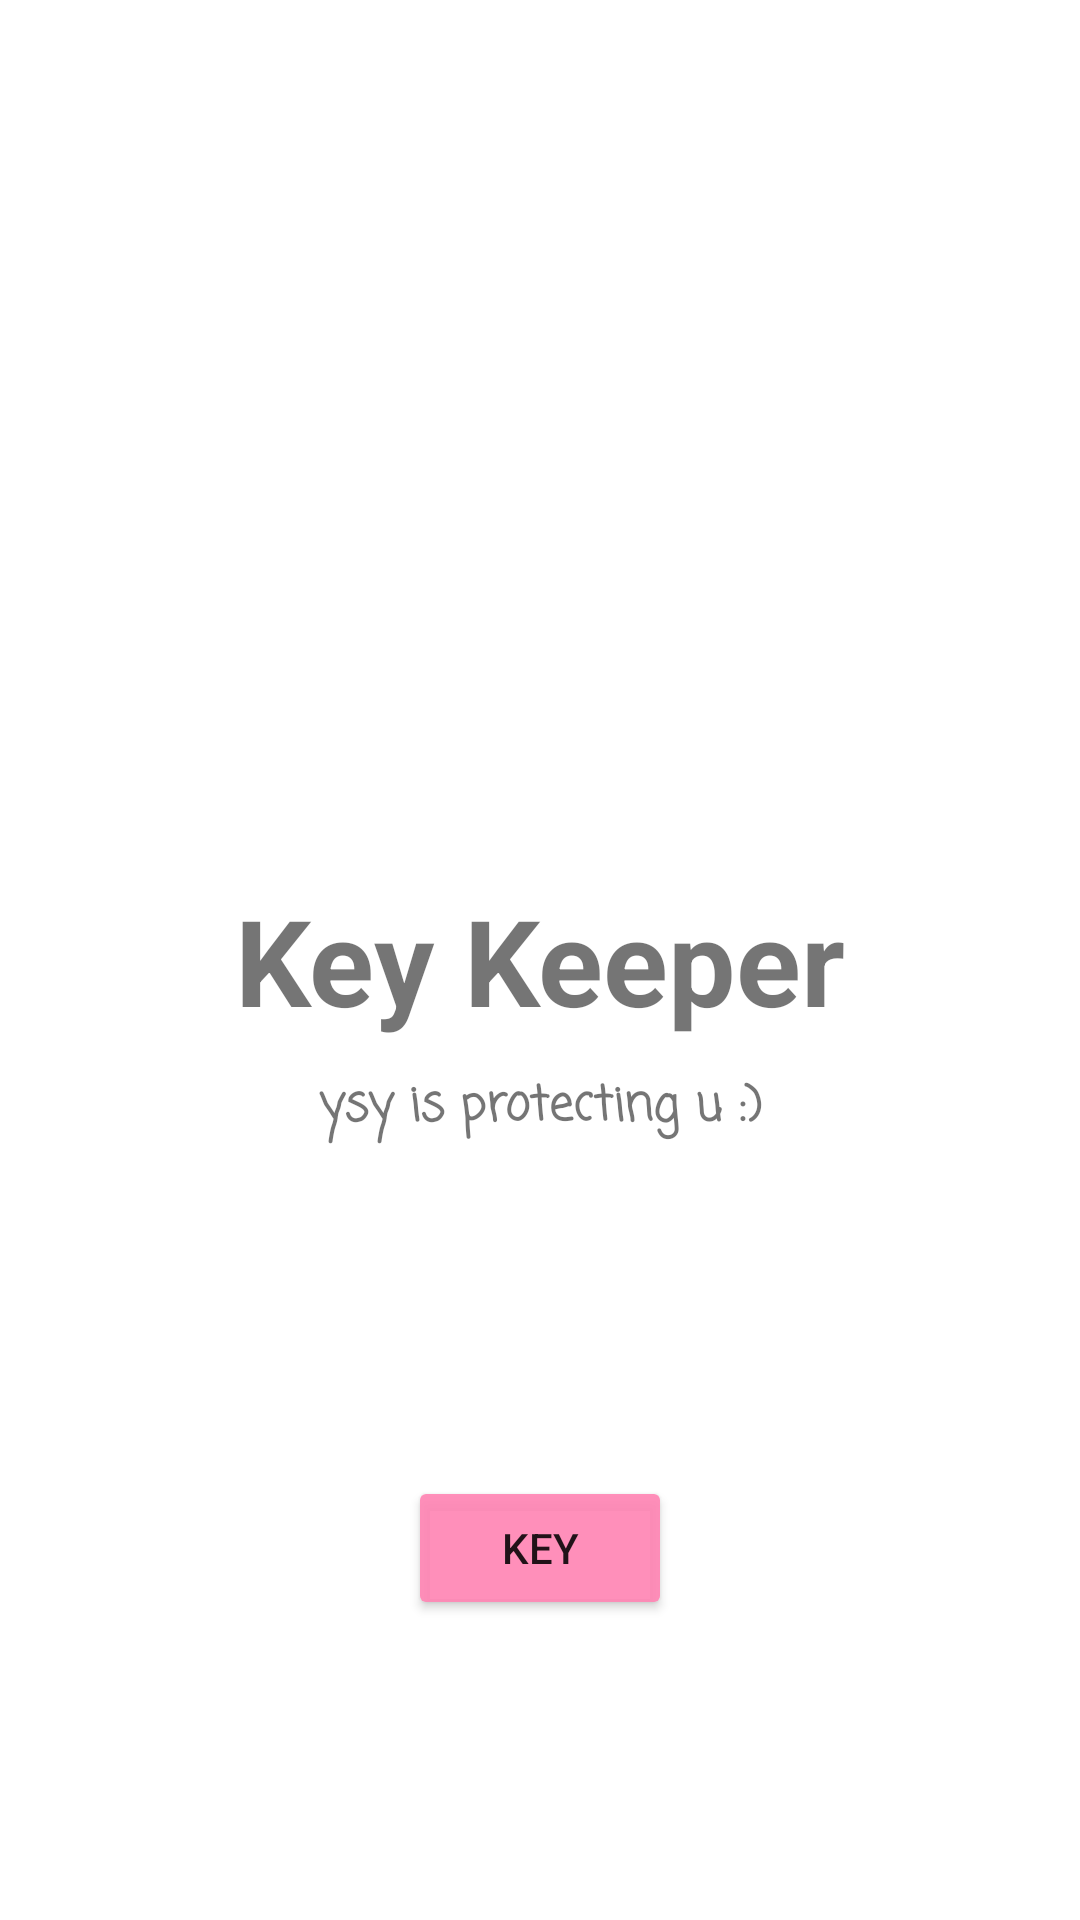

This screen was rendered from an Android layout file. Write that file and the resources it references.
<!-- AndroidManifest.xml: application theme Theme.KeyKeeper -->
<!-- res/layout/first_layout.xml -->
<?xml version="1.0" encoding="utf-8"?>
<androidx.constraintlayout.widget.ConstraintLayout xmlns:android="http://schemas.android.com/apk/res/android"
    xmlns:app="http://schemas.android.com/apk/res-auto"
    xmlns:tools="http://schemas.android.com/tools"


    android:id="@+id/coordinatorLayout"
    android:layout_width="match_parent"
    android:layout_height="match_parent">

    <TextView
        android:id="@+id/textView"
        android:layout_width="wrap_content"
        android:layout_height="wrap_content"
        android:text="Key Keeper"
        android:textSize="40sp"
        android:textStyle="bold"
        app:layout_anchorGravity="center"
        app:layout_constraintBottom_toBottomOf="parent"
        app:layout_constraintEnd_toEndOf="parent"
        app:layout_constraintStart_toStartOf="parent"
        app:layout_constraintTop_toTopOf="parent" />

    <Button
        android:id="@+id/button"
        android:layout_width="wrap_content"
        android:layout_height="wrap_content"
        android:layout_marginBottom="100dp"
        android:backgroundTint="@color/love_pink"
        android:text="Key"
        app:layout_constraintBottom_toBottomOf="parent"
        app:layout_constraintEnd_toEndOf="parent"
        app:layout_constraintStart_toStartOf="parent" />

    <TextView
        android:id="@+id/textView2"
        android:layout_width="wrap_content"
        android:layout_height="wrap_content"
        android:layout_marginTop="10dp"
        android:fontFamily="casual"
        android:text="ysy is protecting u :)"
        android:textSize="16sp"
        android:textStyle="bold"
        app:layout_constraintEnd_toEndOf="parent"
        app:layout_constraintStart_toStartOf="parent"
        app:layout_constraintTop_toBottomOf="@+id/textView" />


    "

</androidx.constraintlayout.widget.ConstraintLayout>
<!-- resources referenced by this layout -->
<resources>
  <color name="love_pink">#EBFF86B5</color>
  <style name="Theme.KeyKeeper" parent="Theme.MaterialComponents.DayNight.NoActionBar">
          
          <item name="colorPrimary">@color/purple_500</item>
          <item name="colorPrimaryVariant">#C3C1C1C1</item>
          <item name="colorOnPrimary">@color/white</item>
          
          <item name="colorSecondary">@color/teal_200</item>
          <item name="colorSecondaryVariant">@color/teal_700</item>
          <item name="colorOnSecondary">@color/black</item>
          
          <item name="android:statusBarColor">?attr/colorPrimaryVariant</item>
          
      </style>
  <color name="purple_500">#FF6200EE</color>
  <color name="white">#FFFFFFFF</color>
  <color name="teal_200">#FF03DAC5</color>
  <color name="teal_700">#FF018786</color>
  <color name="black">#FF000000</color>
</resources>
